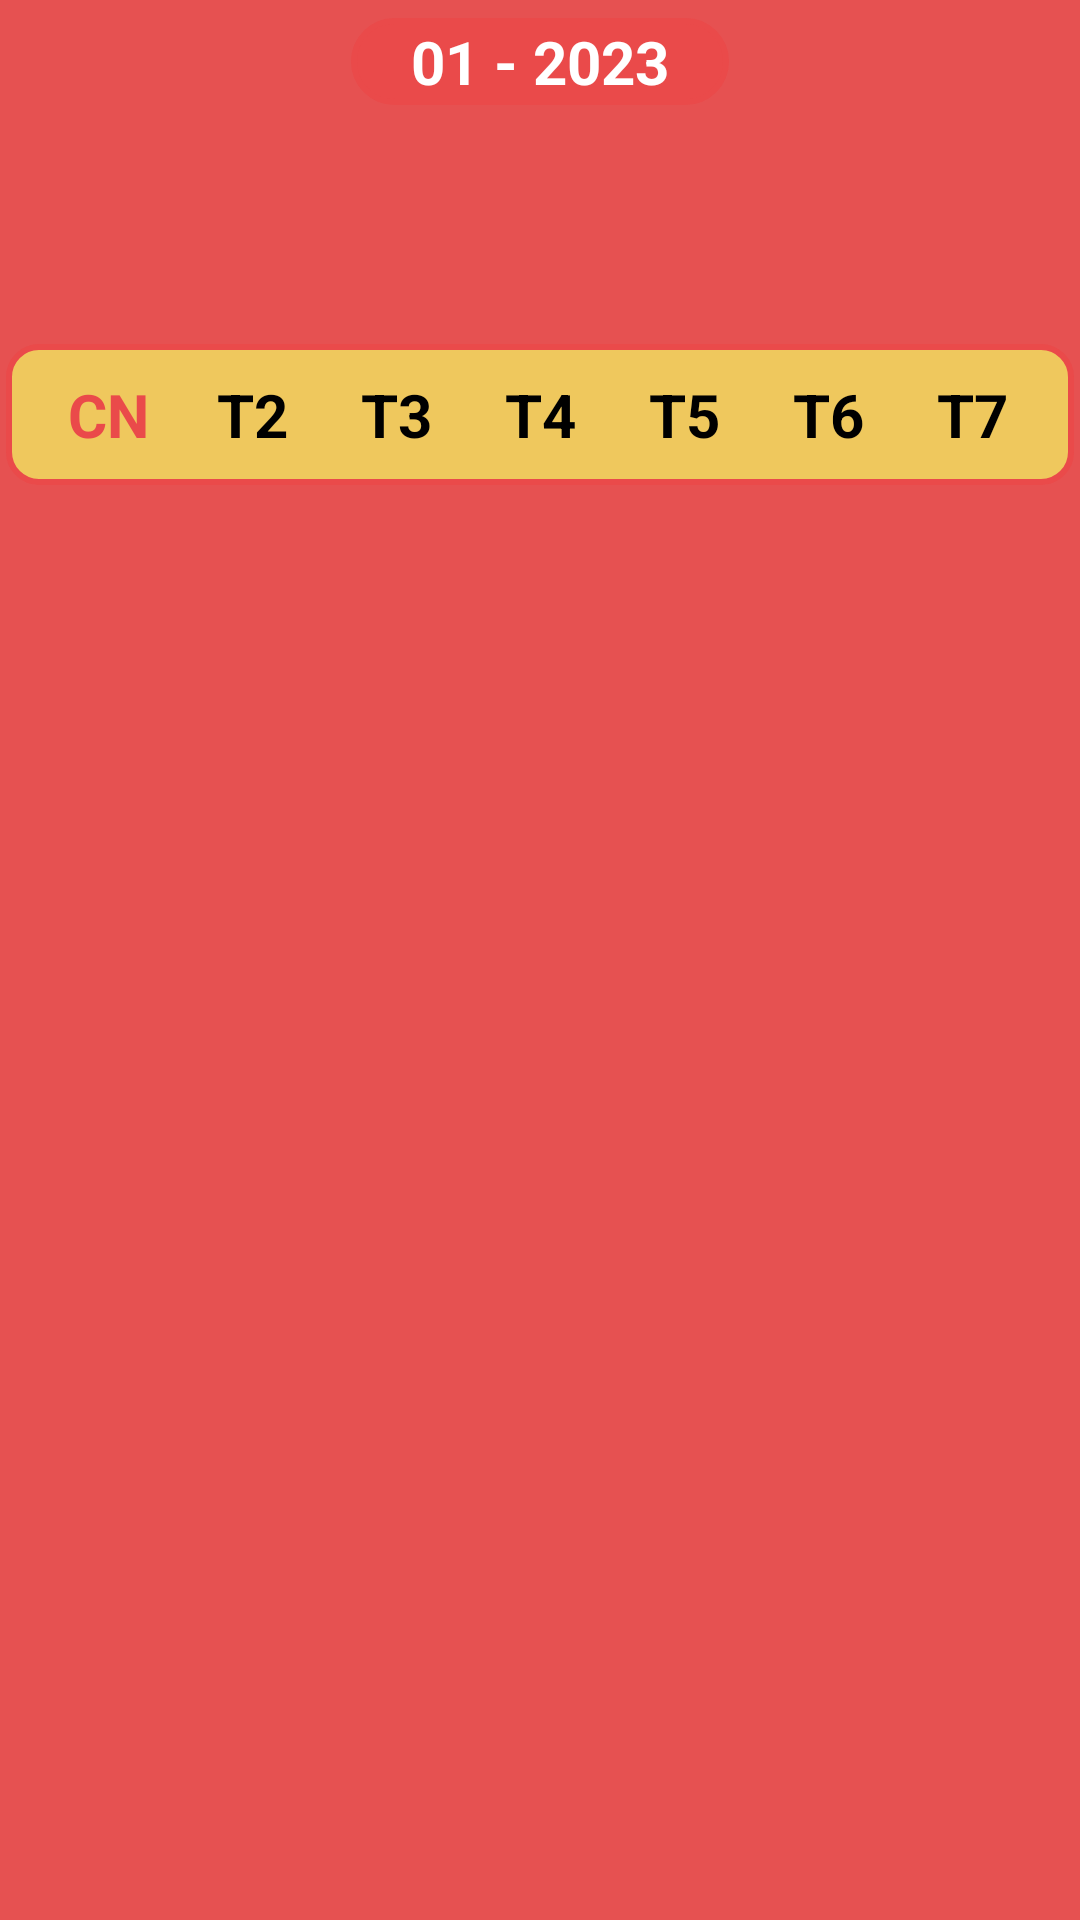

Android layout source for this screen:
<!-- AndroidManifest.xml: application theme Theme.LunarCalendar -->
<!-- res/layout/frm_month_layout.xml -->
<?xml version="1.0" encoding="utf-8"?>
<LinearLayout xmlns:android="http://schemas.android.com/apk/res/android"
    android:layout_width="match_parent"
    android:layout_height="match_parent"
    android:background="#E65151"
    android:orientation="vertical">

    <RelativeLayout
        android:layout_width="match_parent"
        android:layout_height="0dp"
        android:layout_weight="2">

        <TextView
            android:id="@+id/txtTitle"
            android:layout_width="wrap_content"
            android:layout_height="wrap_content"
            android:layout_centerHorizontal="true"
            android:layout_marginTop="6dp"
            android:background="@drawable/buttontitle"
            android:text="01 - 2023"
            android:textColor="@android:color/white"
            android:textSize="20dp"
            android:textStyle="bold" />

        <ImageView
            android:id="@+id/ibToDayMonth"
            android:layout_width="wrap_content"
            android:layout_height="wrap_content"
            android:layout_below="@+id/txtTitle"
            android:layout_centerHorizontal="true"
            android:layout_marginTop="7dp"
            android:layout_marginBottom="3dp"
            android:onClick="OnClick_HomNayThang"
            android:src="@drawable/calendar_month" />
    </RelativeLayout>

    <RelativeLayout
        android:layout_width="match_parent"
        android:layout_height="20dp"
        android:layout_weight="1">

        <LinearLayout
            android:id="@+id/llThu"
            android:layout_width="match_parent"
            android:layout_height="wrap_content"
            android:layout_alignParentBottom="true"
            android:layout_marginLeft="2dp"
            android:layout_marginRight="2dp"
            android:background="@drawable/button"
            android:orientation="horizontal">

            <TextView
                android:layout_width="0dp"
                android:layout_height="wrap_content"
                android:layout_weight="1"
                android:gravity="center"
                android:text="CN"
                android:textColor="#ea4a4a"
                android:textSize="20dp"
                android:textStyle="bold" />

            <TextView
                android:layout_width="0dp"
                android:layout_height="wrap_content"
                android:layout_weight="1"
                android:gravity="center"
                android:text="T2"
                android:textColor="@android:color/black"
                android:textSize="20dp"
                android:textStyle="bold" />

            <TextView
                android:layout_width="0dp"
                android:layout_height="wrap_content"
                android:layout_weight="1"
                android:gravity="center"
                android:text="T3"
                android:textColor="@android:color/black"
                android:textSize="20dp"
                android:textStyle="bold" />

            <TextView
                android:layout_width="0dp"
                android:layout_height="wrap_content"
                android:layout_weight="1"
                android:gravity="center"
                android:text="T4"
                android:textColor="@android:color/black"
                android:textSize="20dp"
                android:textStyle="bold" />

            <TextView
                android:layout_width="0dp"
                android:layout_height="wrap_content"
                android:layout_weight="1"
                android:gravity="center"
                android:text="T5"
                android:textColor="@android:color/black"
                android:textSize="20dp"
                android:textStyle="bold" />

            <TextView
                android:layout_width="0dp"
                android:layout_height="wrap_content"
                android:layout_weight="1"
                android:gravity="center"
                android:text="T6"
                android:textColor="@android:color/black"
                android:textSize="20dp"
                android:textStyle="bold" />

            <TextView
                android:layout_width="0dp"
                android:layout_height="wrap_content"
                android:layout_weight="1"
                android:gravity="center"
                android:text="T7"
                android:textColor="@android:color/black"
                android:textSize="20dp"
                android:textStyle="bold" />
        </LinearLayout>
    </RelativeLayout>

    <RelativeLayout
        android:layout_width="match_parent"
        android:layout_height="0dp"
        android:layout_marginTop="5dp"
        android:layout_weight="10">

        <GridView
            android:id="@+id/gvMonth"
            android:layout_width="match_parent"
            android:layout_height="match_parent"
            android:columnWidth="100dp"
            android:gravity="center"
            android:horizontalSpacing="1dp"
            android:numColumns="7"
            android:stretchMode="columnWidth"
            android:verticalSpacing="1dp">

        </GridView>
    </RelativeLayout>
</LinearLayout>
<!-- resources referenced by this layout -->
<resources>
  <!-- drawable button (drawable) -->
  <?xml version="1.0" encoding="utf-8"?>
  <selector xmlns:android="http://schemas.android.com/apk/res/android" >
      <item android:state_pressed="true" >
          <shape>
              <solid
                  android:color="#00FF00" />
              <stroke
                  android:width="1dp"
                  android:color="#000080" />
              <corners
                  android:radius="10dp" />
              <padding
                  android:left="10dp"
                  android:top="10dp"
                  android:right="10dp"
                  android:bottom="10dp" />
          </shape>
      </item>
      <item>
          <shape>
              <gradient
                  android:startColor="#efc85d"
                  android:endColor="#efc85d"
                  android:angle="270" />
              <stroke
                  android:width="2dp"
                  android:color="#ea4a4a" />
              <corners
                  android:radius="10dp" />
              <padding
                  android:left="10dp"
                  android:top="10dp"
                  android:right="10dp"
                  android:bottom="10dp" />
          </shape>
      </item>
  
  </selector>
  <!-- drawable buttontitle (drawable) -->
  <?xml version="1.0" encoding="utf-8"?>
  <selector xmlns:android="http://schemas.android.com/apk/res/android" >
      <item>
          <shape>
              <gradient
                  android:startColor="#ea4a4a"
                  android:endColor="#ea4a4a"
                  android:angle="270" />
              <stroke
                  android:width="2dp"
                  android:color="#ea4a4a" />
              <corners
                  android:radius="30dp" />
              <padding
                  android:left="20dp"
                  android:top="1dp"
                  android:right="20dp"
                  android:bottom="1dp" />
          </shape>
      </item>
  </selector>
  <style name="Theme.LunarCalendar" parent="Theme.MaterialComponents.NoActionBar">
          
      </style>
</resources>
